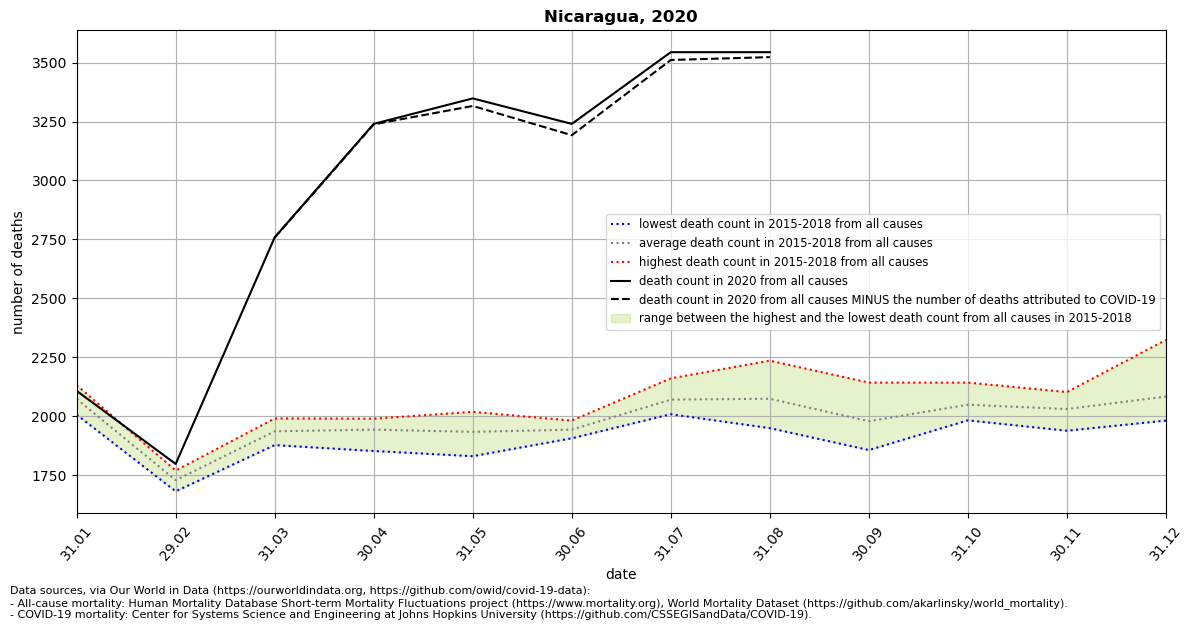

Source data for this figure (header and first rows):
location, date, time, time_unit, deaths_2010_all_ages, deaths_2011_all_ages, deaths_2012_all_ages, deaths_2013_all_ages, deaths_2014_all_ages, deaths_2015_all_ages, deaths_2016_all_ages, deaths_2017_all_ages, deaths_2018_all_ages, deaths_2019_all_ages, deaths_2020_all_ages, deaths_2021_all_ages, new_deaths, deaths_min, deaths_max, deaths_mean, deaths_noncovid
Nicaragua, 2020-01-31, 1, monthly, , , , , , 2035, 2132, 2120, 2007, , 2108, , , 2007, 2132, 2074, 
Nicaragua, 2020-02-29, 2, monthly, , , , , , 1709, 1756, 1770, 1682, , 1798, , , 1682, 1770, 1729, 
Nicaragua, 2020-03-31, 3, monthly, , , , , , 1878, 1991, 1893, 1984, , 2759, , 1.0, 1878, 1991, 1936, 2758
Nicaragua, 2020-04-30, 4, monthly, , , , , , 1853, 1968, 1990, 1964, , 3240, , 2.0, 1853, 1990, 1944, 3238
Nicaragua, 2020-05-31, 5, monthly, , , , , , 1831, 1948, 1938, 2019, , 3348, , 32.0, 1831, 2019, 1934, 3316
Nicaragua, 2020-06-30, 6, monthly, , , , , , 1914, 1907, 1982, 1971, , 3240, , 48.0, 1907, 1982, 1944, 3192
Nicaragua, 2020-07-31, 7, monthly, , , , , , 2009, 2060, 2161, 2053, , 3544, , 33.0, 2009, 2161, 2071, 3511
Nicaragua, 2020-08-31, 8, monthly, , , , , , 2030, 2082, 2236, 1950, , 3544, , 21.0, 1950, 2236, 2074, 3523
Nicaragua, 2020-09-30, 9, monthly, , , , , , 1857, 1990, 2143, 1927, , , , 14.0, 1857, 2143, 1979, 
Nicaragua, 2020-10-31, 10, monthly, , , , , , 2037, 1983, 2034, 2143, , , , 5.0, 1983, 2143, 2049, 
Nicaragua, 2020-11-30, 11, monthly, , , , , , 2063, 1939, 2019, 2103, , , , 4.0, 1939, 2103, 2031, 
Nicaragua, 2020-12-31, 12, monthly, , , , , , 2324, 1982, 2014, 2015, , , , 5.0, 1982, 2324, 2084, 
